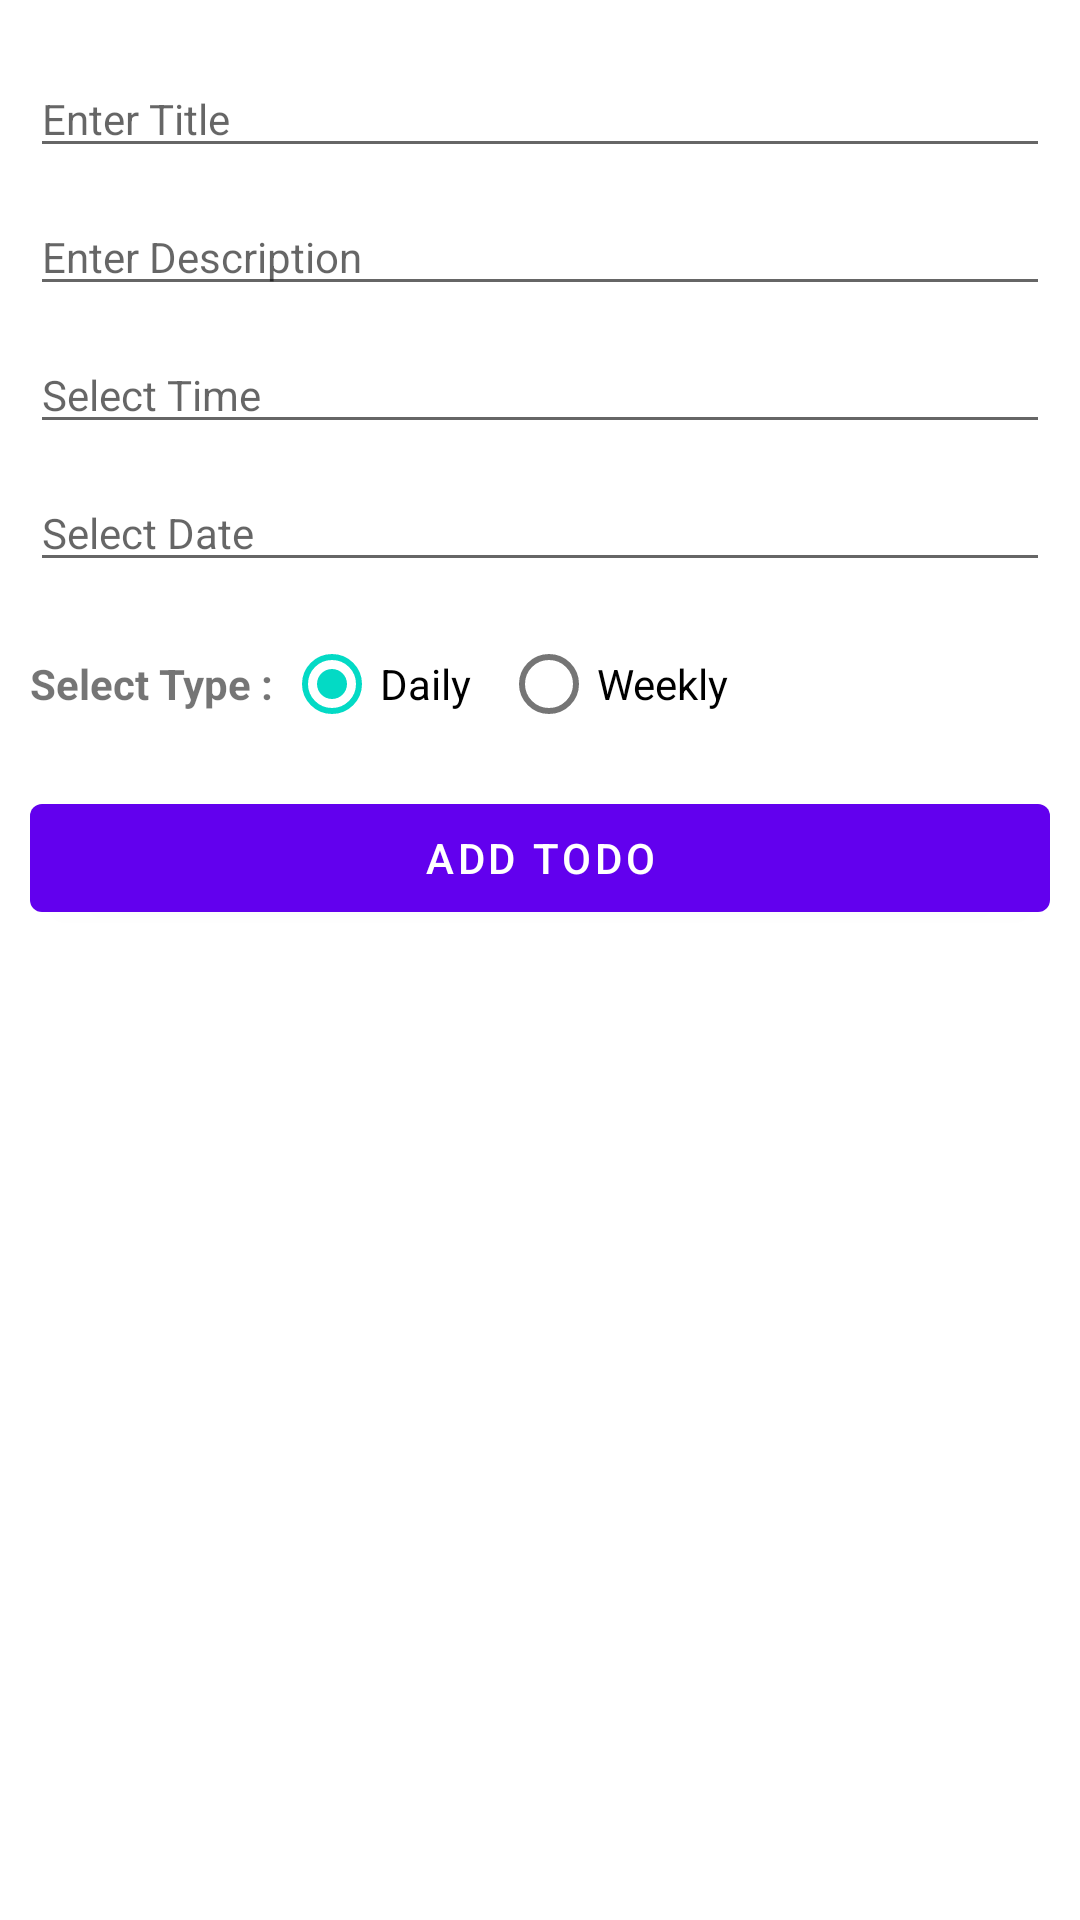

Here is an Android app screen rendered from its layout file. Give the layout XML and the strings, colors and styles it references.
<!-- AndroidManifest.xml: application theme Theme.ColanInfotechTask -->
<!-- res/layout/fragment_add_todo.xml -->
<?xml version="1.0" encoding="utf-8"?>
<LinearLayout
    xmlns:android="http://schemas.android.com/apk/res/android"
    xmlns:tools="http://schemas.android.com/tools"
    android:layout_width="match_parent"
    android:layout_height="match_parent"
    android:orientation="vertical"
    android:padding="10dp"
    tools:context=".view.AddTodoFragment">

    <EditText
        android:id="@+id/titleEt"
        style="@style/addUpdateTodoEditText"
        android:layout_marginTop="10dp"
        android:hint="@string/hint_title_et"
        android:inputType="text"/>

    <EditText
        android:id="@+id/descriptionEt"
        style="@style/addUpdateTodoEditText"
        android:hint="@string/hint_description_et"
        android:inputType="text"/>

    <EditText
        android:id="@+id/timeEt"
        style="@style/addUpdateTodoEditText"
        android:hint="@string/hint_time_et"
        android:inputType="time"
        android:editable="false"
        android:focusable="false"/>

    <EditText
        android:id="@+id/dateEt"
        style="@style/addUpdateTodoEditText"
        android:hint="@string/hint_date_et"
        android:inputType="date"
        android:editable="false"
        android:focusable="false"/>

    <LinearLayout
        android:layout_width="match_parent"
        android:layout_height="wrap_content"
        android:layout_marginBottom="10dp"
        android:orientation="horizontal">

        <TextView
            android:layout_width="wrap_content"
            android:layout_height="match_parent"
            android:gravity="center_vertical"
            android:text="Select Type : "
            android:textStyle="bold"
            android:textSize="14sp"/>

        <RadioGroup
            android:id="@+id/radioGroup"
            android:layout_width="match_parent"
            android:layout_height="match_parent"
            android:checkedButton="@id/radioBtnDaily"
            android:gravity="center_vertical"
            android:orientation="horizontal">

            <RadioButton
                android:id="@+id/radioBtnDaily"
                android:layout_width="wrap_content"
                android:layout_height="wrap_content"
                android:text="Daily"/>

            <RadioButton
                android:id="@+id/radioBtnWeekly"
                android:layout_width="wrap_content"
                android:layout_height="wrap_content"
                android:layout_marginLeft="10dp"
                android:text="Weekly"/>

        </RadioGroup>

    </LinearLayout>

    <Button
        android:id="@+id/addTodoBtn"
        android:layout_width="match_parent"
        android:layout_height="wrap_content"
        android:layout_marginBottom="10dp"
        android:text="Add Todo"/>

</LinearLayout>
<!-- resources referenced by this layout -->
<resources>
  <string name="hint_date_et">Select Date</string>
  <string name="hint_description_et">Enter Description</string>
  <string name="hint_time_et">Select Time</string>
  <string name="hint_title_et">Enter Title</string>
  <style name="addUpdateTodoEditText" parent="Theme.MaterialComponents.DayNight.NoActionBar">
          <item name="android:layout_height">wrap_content</item>
          <item name="android:layout_width">match_parent</item>
          <item name="android:layout_marginBottom">10dp</item>
      </style>
  <style name="Theme.ColanInfotechTask" parent="Theme.MaterialComponents.DayNight.NoActionBar">
          
          <item name="colorPrimary">@color/purple_500</item>
          <item name="colorPrimaryVariant">@color/purple_700</item>
          <item name="colorOnPrimary">@color/white</item>
          
          <item name="colorSecondary">@color/teal_200</item>
          <item name="colorSecondaryVariant">@color/teal_700</item>
          <item name="colorOnSecondary">@color/black</item>
          
          <item name="android:statusBarColor" tools:targetApi="l">?attr/colorPrimaryVariant</item>
          
      </style>
  <!-- not gathered from this repository: default colours our renderer supplied (Android Studio template values) -->
  <color name="purple_500">#FF6200EE</color>
  <color name="purple_700">#FF3700B3</color>
  <color name="teal_200">#FF03DAC5</color>
  <color name="teal_700">#FF018786</color>
  <color name="black">#FF000000</color>
  <color name="white">#FFFFFFFF</color>
</resources>
